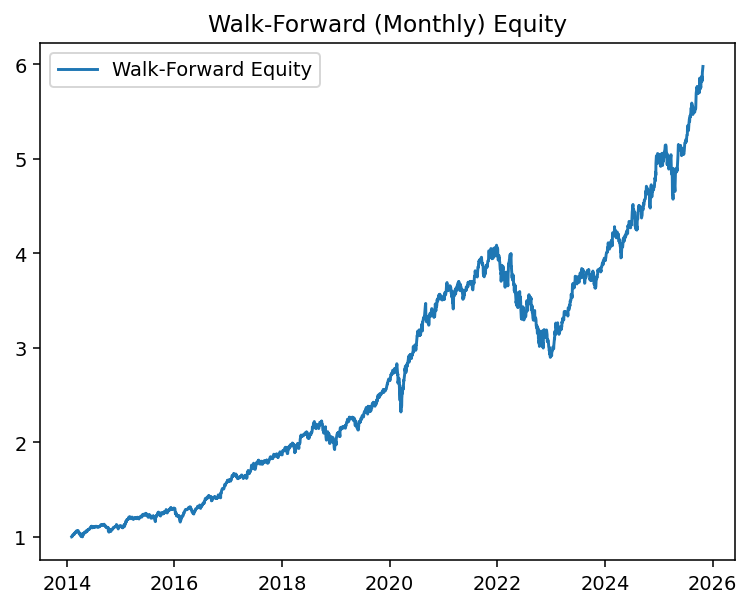

Source data for this figure (header and first rows):
Date, ret, eq
2014-02-03, 0.0, 1.0
2014-02-04, 0.001262, 1.001
2014-02-05, 8.019829436423659e-05, 1.001
2014-02-06, 0.005312, 1.007
2014-02-07, 0.005212, 1.012
2014-02-10, -0.0002943, 1.012
2014-02-11, 0.004801, 1.016
2014-02-12, 0.001258, 1.018
2014-02-13, 0.008645, 1.027
2014-02-14, 0.0006009, 1.027
2014-02-18, 0.003562, 1.031
2014-02-19, -0.003862, 1.027
2014-02-20, 0.002657, 1.03
2014-02-21, -0.0005443, 1.029
2014-02-24, 0.004612, 1.034
2014-02-25, 0.009422, 1.043
2014-02-26, 0.001098, 1.045
2014-02-27, 0.002083, 1.047
2014-02-28, -0.001626, 1.045
2014-03-03, 0.0, 1.045
2014-03-04, 0.006987, 1.052
2014-03-05, 0.006217, 1.059
2014-03-06, 0.002258, 1.061
2014-03-07, 0.001712, 1.063
2014-03-10, -0.003375, 1.06
2014-03-11, -0.003558, 1.056
2014-03-12, 0.005384, 1.061
2014-03-13, -0.002089, 1.059
2014-03-14, -0.00318, 1.056
2014-03-17, 0.00557, 1.062
2014-03-18, 0.005498, 1.068
2014-03-19, -0.002438, 1.065
2014-03-20, -0.003497, 1.061
2014-03-21, -0.006632, 1.054
2014-03-24, -0.01207, 1.042
2014-03-25, 0.002215, 1.044
2014-03-26, -0.008438, 1.035
2014-03-27, -0.006253, 1.029
2014-03-28, 0.003787, 1.032
2014-03-31, 0.0008371, 1.033
2014-04-01, 0.0, 1.033
2014-04-02, 0.005903, 1.039
2014-04-03, -0.01077, 1.028
2014-04-04, -0.01631, 1.011
2014-04-07, -0.004423, 1.007
2014-04-08, 0.008689, 1.016
2014-04-09, 0.008534, 1.024
2014-04-10, -0.01029, 1.014
2014-04-11, -0.008049, 1.006
2014-04-14, -0.001132, 1.005
2014-04-15, -0.003858, 1.001
2014-04-16, 0.002684, 1.003
2014-04-17, -0.002129, 1.001
2014-04-21, 0.02016, 1.021
2014-04-22, 0.01437, 1.036
2014-04-23, -0.007109, 1.029
2014-04-24, 0.006114, 1.035
2014-04-25, -0.006102, 1.029
2014-04-28, 0.003645, 1.032
2014-04-29, 0.007421, 1.04
... 2,893 more rows
